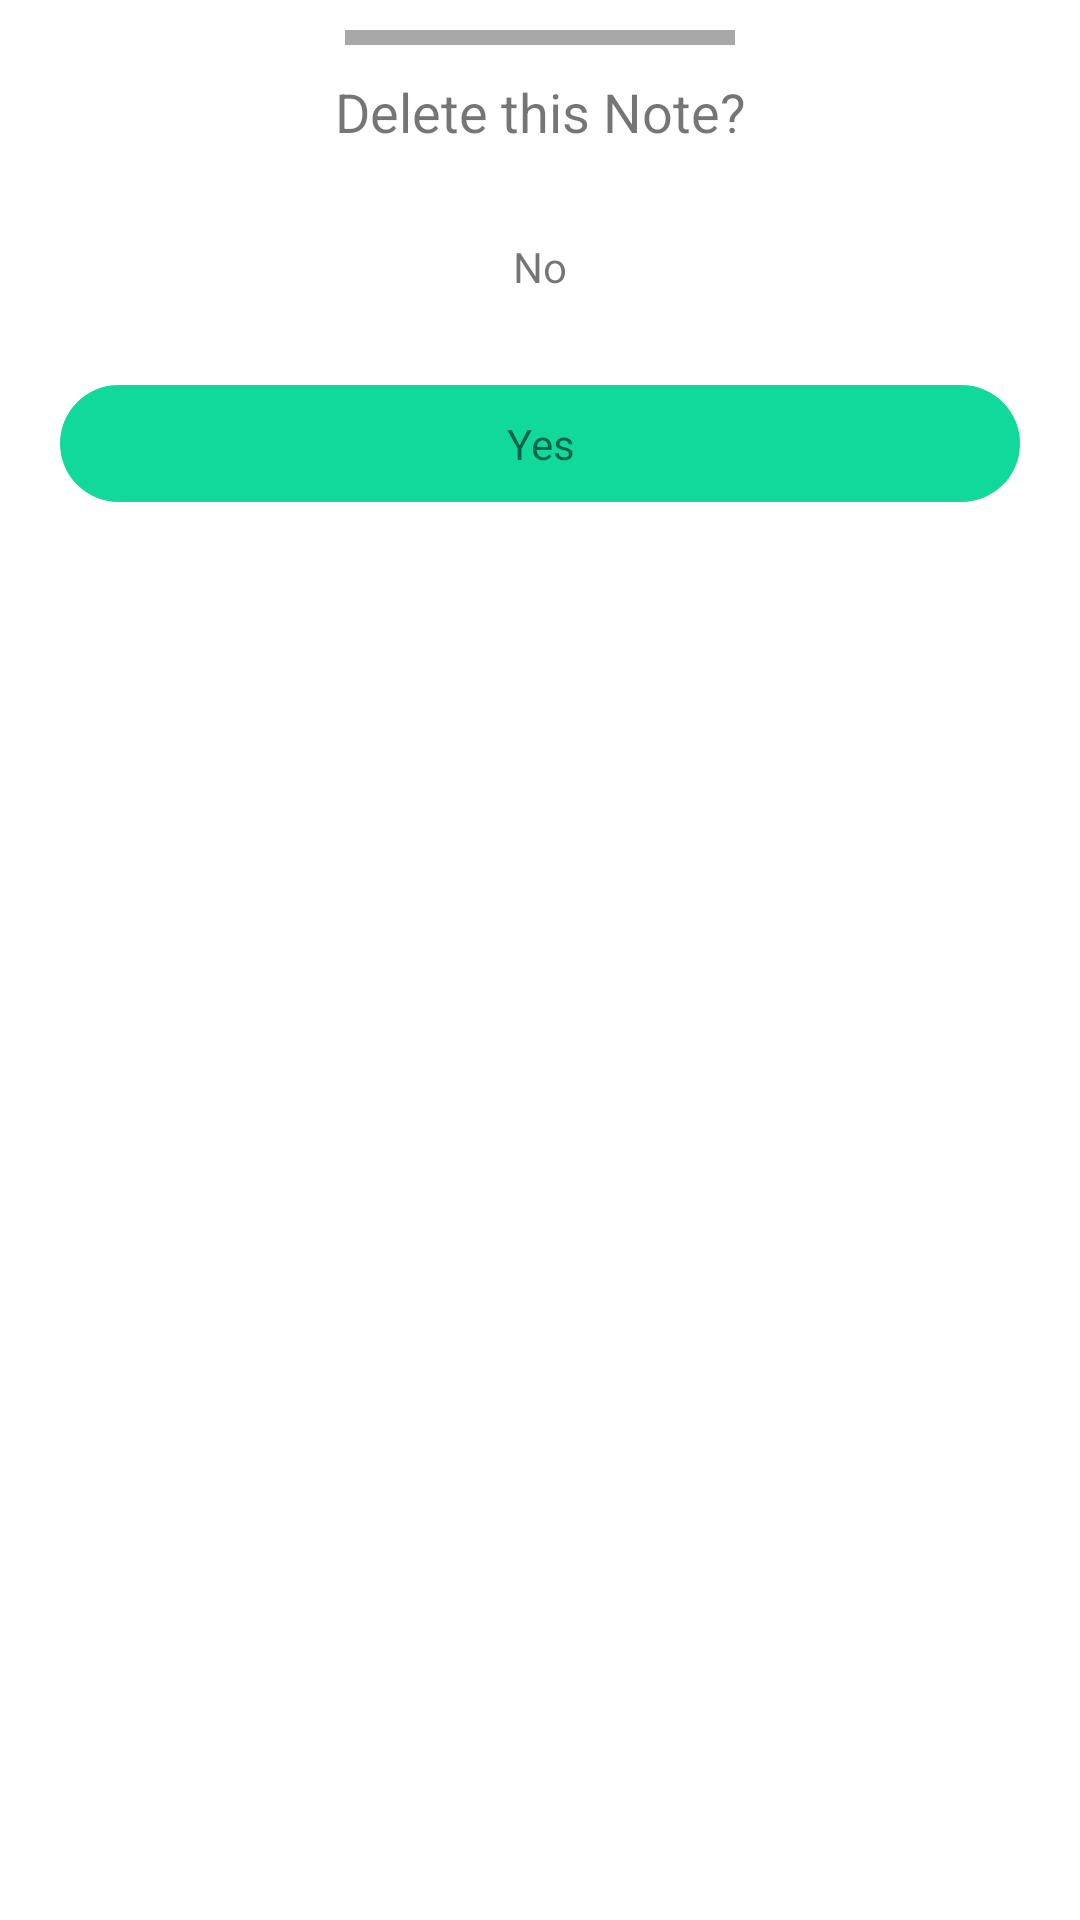

Layout XML and referenced resources for this Android screen:
<!-- AndroidManifest.xml: application theme AppTheme -->
<!-- res/layout/dialog_delete.xml -->
<?xml version="1.0" encoding="utf-8"?>
<layout xmlns:android="http://schemas.android.com/apk/res/android">

    <data>

    </data>

    <LinearLayout
        android:layout_width="match_parent"
        android:layout_height="match_parent"
        android:orientation="vertical">

        <View
            android:layout_width="130dp"
            android:layout_height="5dp"
            android:layout_gravity="center"
            android:layout_margin="10dp"
            android:background="#A8A8A8" />

        <TextView
            android:layout_width="match_parent"
            android:layout_height="wrap_content"
            android:text="Delete this Note?"
            android:textSize="18sp"
            android:gravity="center" />

        <TextView
            android:id="@+id/btnNo"
            android:layout_width="match_parent"
            android:layout_height="wrap_content"
            android:layout_marginTop="20dp"
            android:layout_marginStart="20dp"
            android:layout_marginBottom="10dp"
            android:layout_marginEnd="20dp"
            android:padding="10dp"
            android:gravity="center"
            android:text="No"
            android:background="@drawable/no_btn" />

        <TextView
            android:id="@+id/btnYes"
            android:layout_width="match_parent"
            android:layout_height="wrap_content"
            android:layout_marginTop="10dp"
            android:layout_marginStart="20dp"
            android:layout_marginBottom="20dp"
            android:layout_marginEnd="20dp"
            android:padding="10dp"
            android:gravity="center"
            android:text="Yes"
            android:background="@drawable/yes_btn" />

    </LinearLayout>
</layout>
<!-- resources referenced by this layout -->
<resources>
  <!-- drawable yes_btn (drawable) -->
  <?xml version="1.0" encoding="utf-8"?>
  <shape android:shape="rectangle" xmlns:android="http://schemas.android.com/apk/res/android">
  
      <solid android:color="@color/green"/>
      <corners android:radius="150dp"/>
  
  </shape>
  <color name="green">#11D99B</color>
</resources>
